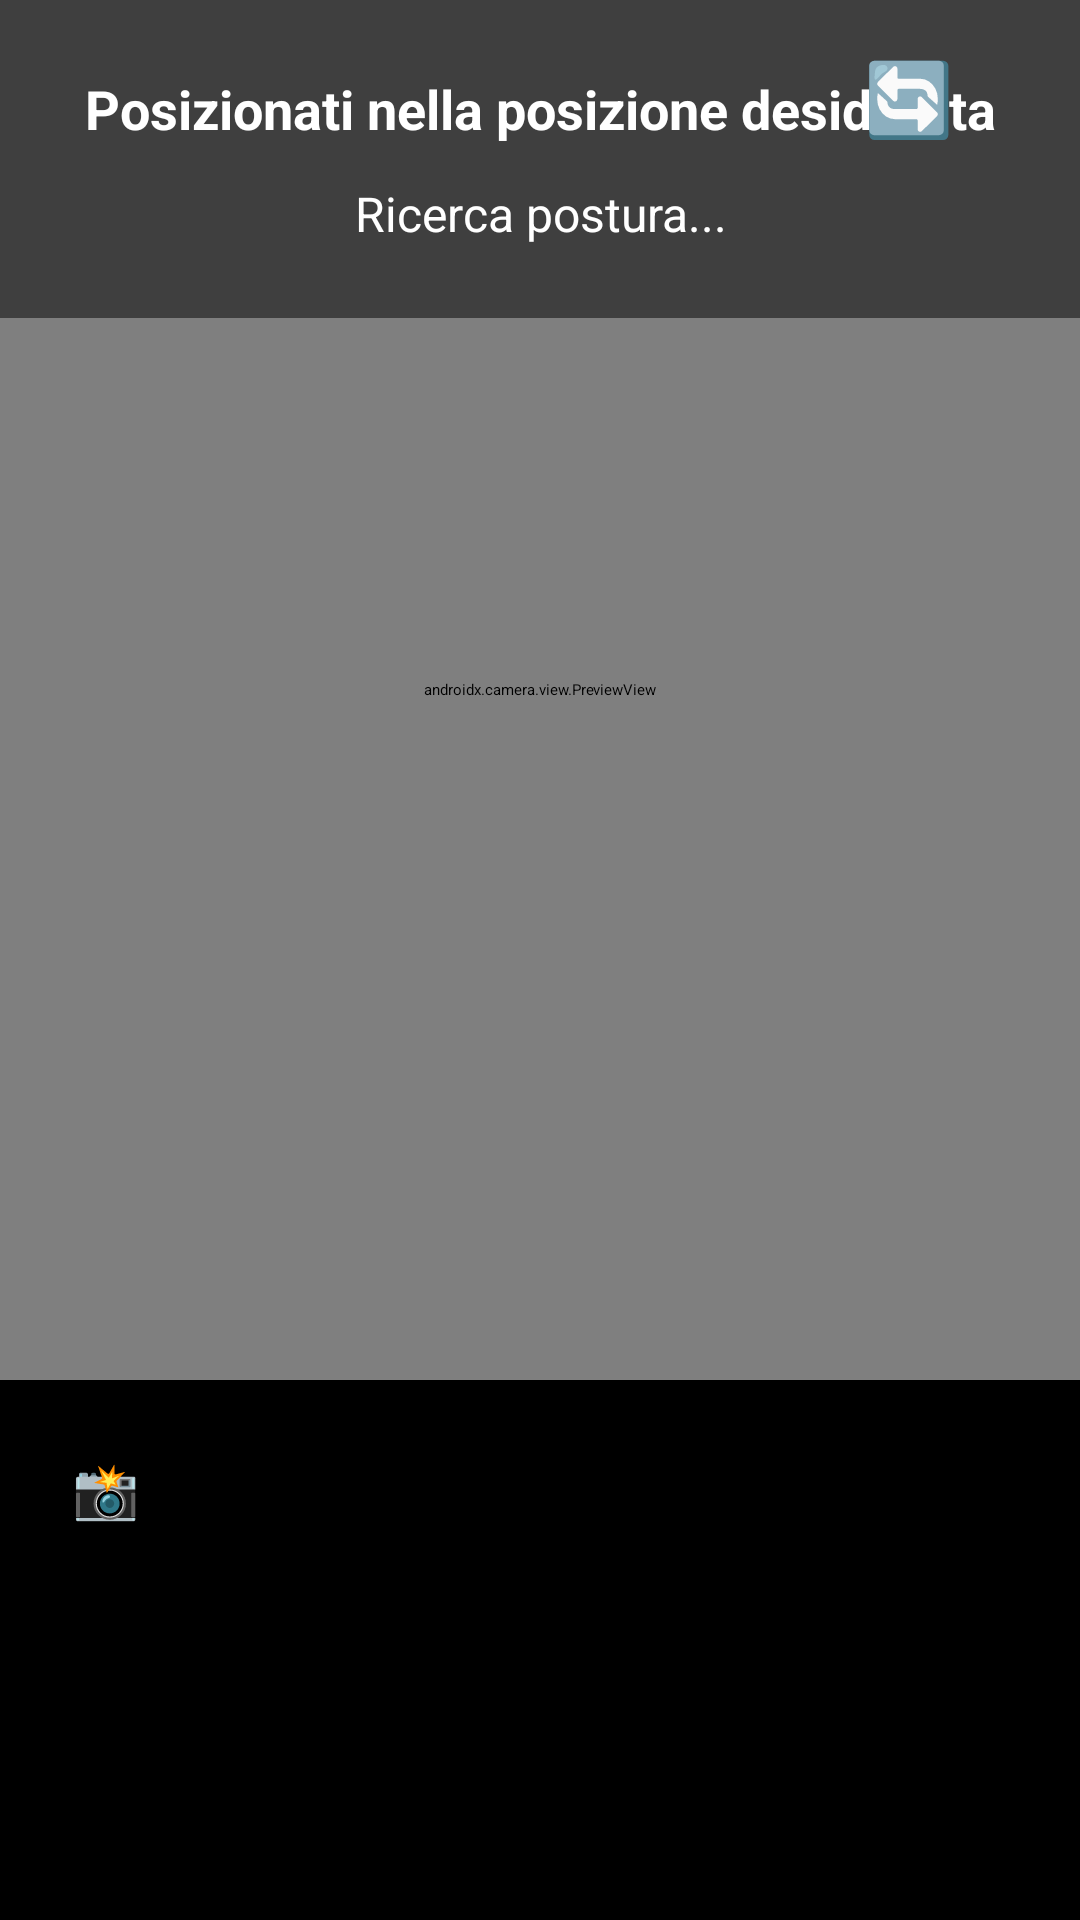

The Android layout XML behind this screen, and the referenced resources:
<!-- AndroidManifest.xml: application theme Theme.Pose_detection -->
<!-- res/layout/activity_photo_capture.xml -->
<?xml version="1.0" encoding="utf-8"?>
<androidx.constraintlayout.widget.ConstraintLayout 
    xmlns:android="http://schemas.android.com/apk/res/android"
    xmlns:app="http://schemas.android.com/apk/res-auto"
    android:layout_width="match_parent"
    android:layout_height="match_parent"
    android:background="@android:color/black">

    
    <androidx.camera.view.PreviewView
        android:id="@+id/previewView"
        android:layout_width="0dp"
        android:layout_height="0dp"
        app:layout_constraintTop_toTopOf="parent"
        app:layout_constraintBottom_toTopOf="@id/controlsContainer"
        app:layout_constraintStart_toStartOf="parent"
        app:layout_constraintEnd_toEndOf="parent" />

    
    <LinearLayout
        android:layout_width="0dp"
        android:layout_height="wrap_content"
        android:orientation="vertical"
        android:padding="24dp"
        android:background="#80000000"
        app:layout_constraintTop_toTopOf="parent"
        app:layout_constraintStart_toStartOf="parent"
        app:layout_constraintEnd_toEndOf="parent">
        
        <TextView
            android:id="@+id/instructionText"
            android:layout_width="match_parent"
            android:layout_height="wrap_content"
            android:text="Posizionati nella posizione desiderata"
            android:textColor="@android:color/white"
            android:textSize="18sp"
            android:textStyle="bold"
            android:gravity="center" />
        
        <TextView
            android:id="@+id/statusText"
            android:layout_width="match_parent"
            android:layout_height="wrap_content"
            android:layout_marginTop="12dp"
            android:text="Ricerca postura..."
            android:textColor="@android:color/white"
            android:textSize="16sp"
            android:gravity="center" />
    </LinearLayout>
    
    
    <Button
        android:id="@+id/switchCameraButton"
        android:layout_width="56dp"
        android:layout_height="56dp"
        android:layout_margin="16dp"
        android:text="🔄"
        android:textSize="24sp"
        app:layout_constraintTop_toTopOf="parent"
        app:layout_constraintEnd_toEndOf="parent" />

    
    <LinearLayout
        android:id="@+id/controlsContainer"
        android:layout_width="0dp"
        android:layout_height="wrap_content"
        android:orientation="vertical"
        android:padding="24dp"
        android:background="#CC000000"
        app:layout_constraintBottom_toBottomOf="parent"
        app:layout_constraintStart_toStartOf="parent"
        app:layout_constraintEnd_toEndOf="parent">
        
        <Button
            android:id="@+id/captureButton"
            android:layout_width="match_parent"
            android:layout_height="64dp"
            android:text="📸 CATTURA POSIZIONE"
            android:textSize="18sp"
            android:textStyle="bold"
            android:enabled="false" />
        
        <Button
            android:id="@+id/backButton"
            android:layout_width="match_parent"
            android:layout_height="56dp"
            android:layout_marginTop="12dp"
            android:text="Annulla"
            style="@style/Widget.Material3.Button.OutlinedButton" />
    </LinearLayout>

</androidx.constraintlayout.widget.ConstraintLayout>
<!-- resources referenced by this layout -->
<resources>

</resources>
